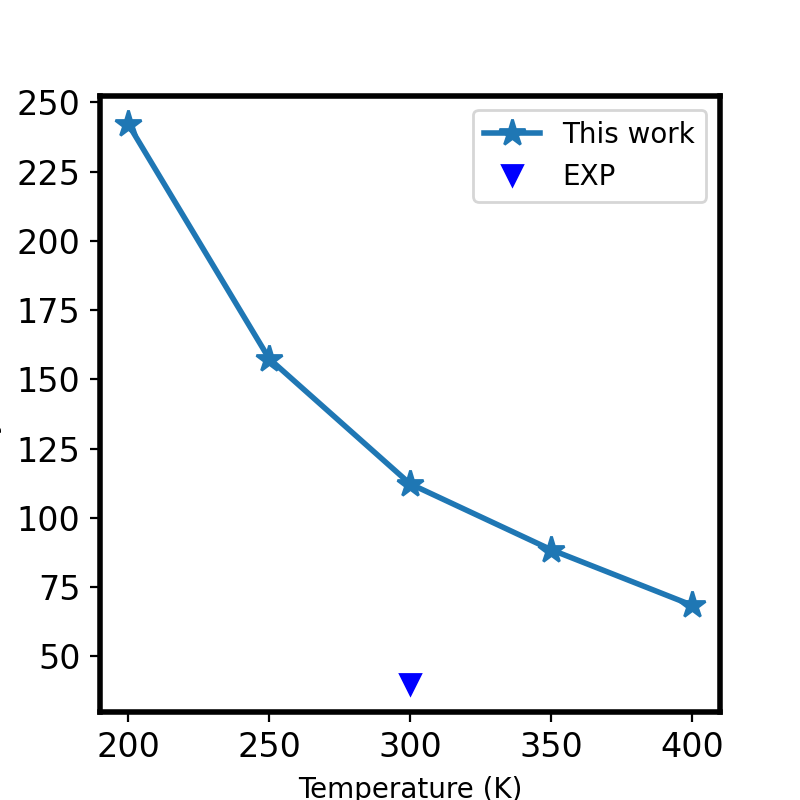

Data behind this chart, as committed beside it:
# T (K), Mobility (cm^2/V/s)
2.000000000000000000e+02, 2.422320426108325933e+02
2.500000000000000000e+02, 1.575198498427083962e+02
3.000000000000000000e+02, 1.123010187905408372e+02
3.500000000000000000e+02, 8.853372991542819648e+01
4.000000000000000000e+02, 6.846748932663403764e+01
